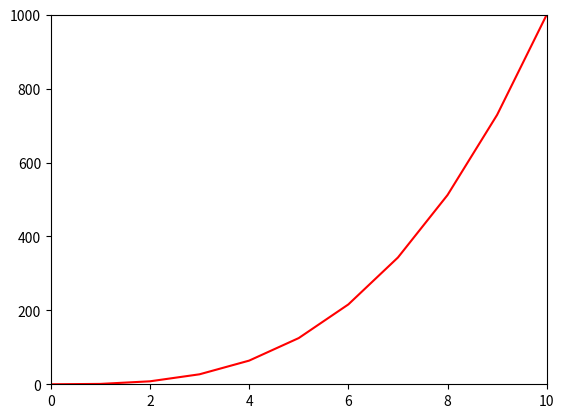

Reproduce this figure in Python.
import numpy as np
import matplotlib.pyplot as plt

# Create data
x = np.arange(0, 11)
y = x ** 3

plt.plot(x, y, 'r-')
plt.axis((0, 10, 0, 1000))

plt.show()
